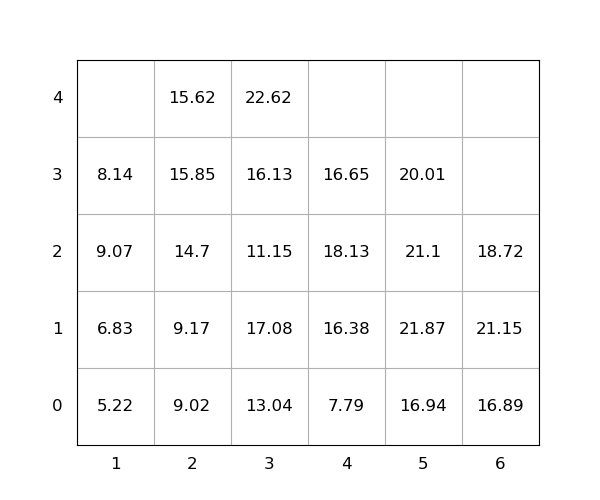

The table this chart was drawn from, first rows:
idx, loc_x, loc_y, loc_z, weight, seq, emerg, reloc, size(ft)
1, 2, 0, 0, 9.02, 1, 0, 1.0, 20
2, 3, 0, 0, 13.04, 2, 0, 1.0, 20
3, 3, 0, 1, 17.08, 3, 0, 1.0, 20
4, 3, 0, 2, 11.15, 4, 0, 1.0, 20
5, 2, 0, 1, 9.17, 5, 0, 1.0, 20
6, 3, 0, 3, 16.13, 6, 0, 1.0, 20
7, 3, 0, 4, 22.62, 7, 0, 1.0, 20
8, 1, 0, 0, 5.22, 8, 0, 0, 20
9, 6, 0, 0, 16.89, 9, 0, 0, 20
10, 2, 0, 2, 14.7, 10, 0, 1.0, 20
11, 5, 0, 0, 16.94, 11, 0, 1, 20
12, 1, 0, 1, 6.83, 12, 0, 1.0, 20
13, 4, 0, 0, 7.79, 13, 0, 0, 20
14, 4, 0, 1, 16.38, 14, 0, 0, 20
15, 4, 0, 2, 18.13, 15, 0, 1.0, 20
16, 5, 0, 1, 21.87, 16, 0, 1, 20
17, 1, 0, 2, 9.07, 17, 0, 1.0, 20
18, 2, 0, 3, 15.85, 18, 0, 1, 20
19, 2, 0, 4, 15.62, 19, 0, 1.0, 20
20, 4, 0, 3, 16.65, 20, 0, 1.0, 20
21, 5, 0, 2, 21.1, 21, 0, 1.0, 20
22, 6, 0, 1, 21.15, 22, 0, 1.0, 20
23, 6, 0, 2, 18.72, 23, 0, 1.0, 20
24, 5, 0, 3, 20.01, 24, 0, 1.0, 20
25, 1, 0, 3, 8.14, 25, 0, 1.0, 20
